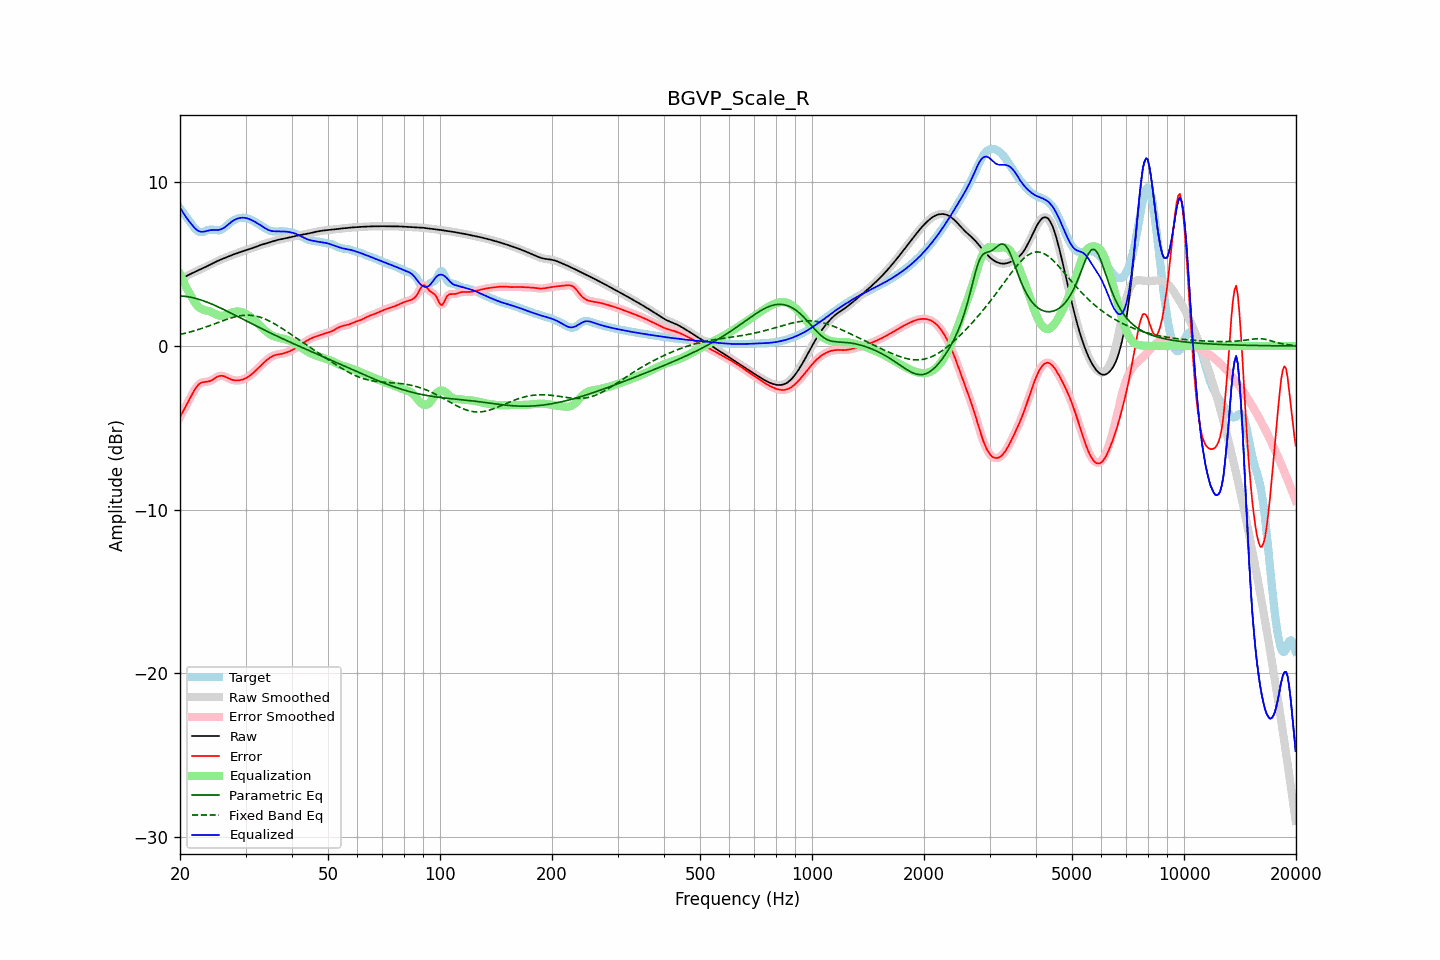

The table this chart was drawn from, first rows:
frequency, raw, error, smoothed, error_smoothed, equalization, parametric_eq, fixed_band_eq, equalized_raw, equalized_smoothed, target
20.00, 4.07, -4.35, 4.07, -4.35, 4.40, 3.06, 0.70, 8.48, 8.48, 8.42
20.20, 4.12, -4.16, 4.12, -4.16, 4.18, 3.06, 0.73, 8.30, 8.30, 8.29
20.40, 4.17, -3.98, 4.17, -3.98, 3.97, 3.05, 0.75, 8.14, 8.14, 8.16
20.61, 4.23, -3.80, 4.23, -3.80, 3.76, 3.04, 0.77, 7.99, 7.99, 8.02
20.81, 4.28, -3.61, 4.28, -3.61, 3.57, 3.03, 0.80, 7.85, 7.85, 7.89
21.02, 4.33, -3.43, 4.33, -3.43, 3.38, 3.01, 0.82, 7.71, 7.71, 7.76
21.23, 4.38, -3.24, 4.38, -3.24, 3.21, 2.99, 0.85, 7.59, 7.59, 7.62
21.44, 4.43, -3.05, 4.43, -3.05, 3.04, 2.97, 0.88, 7.47, 7.47, 7.48
21.66, 4.48, -2.87, 4.48, -2.87, 2.87, 2.95, 0.91, 7.34, 7.34, 7.35
21.87, 4.52, -2.70, 4.52, -2.70, 2.71, 2.93, 0.93, 7.23, 7.23, 7.22
22.09, 4.57, -2.55, 4.57, -2.55, 2.57, 2.90, 0.96, 7.13, 7.13, 7.12
22.31, 4.61, -2.42, 4.61, -2.42, 2.45, 2.87, 0.99, 7.06, 7.06, 7.03
22.54, 4.66, -2.32, 4.66, -2.33, 2.36, 2.85, 1.03, 7.01, 7.01, 6.98
22.76, 4.70, -2.26, 4.70, -2.26, 2.29, 2.81, 1.06, 6.99, 6.99, 6.96
22.99, 4.74, -2.22, 4.74, -2.22, 2.24, 2.78, 1.09, 6.98, 6.98, 6.97
23.22, 4.79, -2.21, 4.79, -2.21, 2.21, 2.75, 1.12, 7.00, 7.00, 7.00
23.45, 4.84, -2.20, 4.84, -2.20, 2.18, 2.71, 1.16, 7.02, 7.02, 7.04
23.69, 4.89, -2.19, 4.89, -2.19, 2.16, 2.67, 1.19, 7.05, 7.05, 7.07
23.92, 4.94, -2.16, 4.94, -2.16, 2.13, 2.64, 1.23, 7.07, 7.07, 7.10
24.16, 4.99, -2.13, 4.99, -2.12, 2.10, 2.60, 1.26, 7.08, 7.08, 7.12
24.40, 5.04, -2.08, 5.04, -2.07, 2.05, 2.55, 1.30, 7.09, 7.09, 7.12
24.65, 5.09, -2.01, 5.09, -2.01, 2.00, 2.51, 1.34, 7.09, 7.09, 7.10
24.89, 5.14, -1.95, 5.14, -1.95, 1.95, 2.47, 1.37, 7.09, 7.09, 7.09
25.14, 5.18, -1.89, 5.18, -1.89, 1.91, 2.42, 1.41, 7.09, 7.09, 7.08
25.39, 5.23, -1.84, 5.23, -1.85, 1.87, 2.38, 1.45, 7.10, 7.10, 7.07
25.65, 5.27, -1.83, 5.27, -1.83, 1.85, 2.33, 1.48, 7.12, 7.12, 7.09
25.91, 5.31, -1.82, 5.31, -1.82, 1.85, 2.29, 1.52, 7.15, 7.15, 7.13
26.16, 5.35, -1.84, 5.35, -1.84, 1.86, 2.24, 1.56, 7.21, 7.21, 7.19
26.43, 5.39, -1.87, 5.39, -1.87, 1.88, 2.19, 1.59, 7.27, 7.27, 7.26
26.69, 5.43, -1.92, 5.43, -1.92, 1.92, 2.14, 1.62, 7.35, 7.35, 7.35
26.96, 5.47, -1.97, 5.47, -1.97, 1.96, 2.09, 1.66, 7.43, 7.43, 7.44
27.23, 5.51, -2.01, 5.51, -2.01, 2.00, 2.05, 1.69, 7.51, 7.51, 7.52
27.50, 5.55, -2.05, 5.55, -2.05, 2.04, 2.00, 1.72, 7.59, 7.59, 7.60
27.77, 5.59, -2.08, 5.59, -2.08, 2.07, 1.95, 1.75, 7.66, 7.66, 7.67
28.05, 5.62, -2.10, 5.62, -2.10, 2.09, 1.90, 1.78, 7.72, 7.72, 7.72
28.33, 5.66, -2.11, 5.66, -2.11, 2.11, 1.85, 1.80, 7.76, 7.76, 7.77
28.62, 5.69, -2.11, 5.69, -2.11, 2.11, 1.79, 1.82, 7.80, 7.80, 7.80
28.90, 5.73, -2.10, 5.73, -2.10, 2.10, 1.74, 1.84, 7.82, 7.82, 7.82
29.19, 5.76, -2.08, 5.76, -2.08, 2.08, 1.69, 1.86, 7.84, 7.84, 7.84
29.48, 5.79, -2.05, 5.79, -2.05, 2.05, 1.64, 1.87, 7.84, 7.84, 7.84
29.78, 5.83, -2.01, 5.83, -2.01, 2.01, 1.59, 1.88, 7.84, 7.84, 7.84
30.08, 5.86, -1.97, 5.86, -1.97, 1.96, 1.54, 1.88, 7.82, 7.82, 7.83
30.38, 5.89, -1.91, 5.89, -1.91, 1.91, 1.49, 1.89, 7.80, 7.80, 7.80
30.68, 5.92, -1.85, 5.92, -1.85, 1.84, 1.44, 1.88, 7.76, 7.76, 7.77
30.99, 5.95, -1.77, 5.95, -1.77, 1.77, 1.39, 1.88, 7.72, 7.72, 7.73
31.30, 5.98, -1.69, 5.99, -1.69, 1.69, 1.34, 1.87, 7.68, 7.68, 7.68
31.61, 6.02, -1.60, 6.02, -1.60, 1.60, 1.29, 1.85, 7.62, 7.62, 7.62
31.93, 6.06, -1.51, 6.06, -1.51, 1.51, 1.24, 1.83, 7.57, 7.57, 7.57
32.24, 6.09, -1.42, 6.09, -1.42, 1.42, 1.19, 1.81, 7.51, 7.51, 7.51
32.57, 6.13, -1.32, 6.13, -1.32, 1.32, 1.14, 1.79, 7.45, 7.45, 7.45
32.89, 6.17, -1.22, 6.17, -1.22, 1.22, 1.10, 1.76, 7.39, 7.39, 7.39
33.22, 6.20, -1.13, 6.20, -1.13, 1.13, 1.05, 1.72, 7.32, 7.32, 7.32
33.55, 6.23, -1.03, 6.23, -1.03, 1.03, 1.00, 1.69, 7.26, 7.26, 7.26
33.89, 6.26, -0.94, 6.26, -0.94, 0.94, 0.95, 1.64, 7.20, 7.20, 7.20
34.23, 6.29, -0.86, 6.29, -0.86, 0.86, 0.90, 1.60, 7.14, 7.15, 7.14
34.57, 6.31, -0.78, 6.31, -0.78, 0.78, 0.86, 1.55, 7.10, 7.10, 7.09
34.92, 6.34, -0.71, 6.34, -0.71, 0.72, 0.81, 1.51, 7.06, 7.06, 7.05
35.27, 6.38, -0.65, 6.38, -0.65, 0.66, 0.76, 1.45, 7.03, 7.03, 7.03
35.62, 6.41, -0.60, 6.41, -0.60, 0.61, 0.71, 1.40, 7.02, 7.02, 7.01
35.97, 6.44, -0.56, 6.44, -0.56, 0.57, 0.67, 1.34, 7.01, 7.01, 7.00
... 635 more rows
